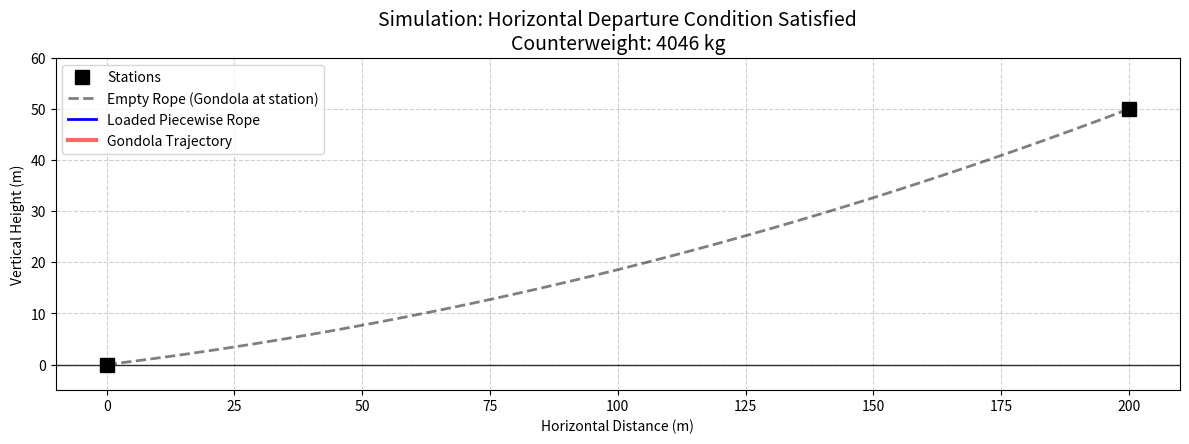

Source code (Python):
import numpy as np
import matplotlib.pyplot as plt
import matplotlib.animation as animation
from scipy.optimize import root_scalar, root

# ==========================================
# 1. CONFIGURATION
# ==========================================
D = 200.0         # Horizontal span (m)
H_tower = 50.0    # Vertical height difference (m)
m_g = 500.0       # Mass of the loaded gondola (kg)
lam = 5.0         # Rope linear density (kg/m)
g = 9.81          # Gravity (m/s^2)


# --- 2. CALCULATE TRUE COUNTERWEIGHT (Loaded Horizontal Departure) ---
def find_a(a):
    if a <= 0: return 1e9
    # alpha is the starting angle required just to support the gondola
    alpha = np.arcsinh(m_g / (a * lam)) 
    return a * (np.cosh(D/a + alpha) - np.cosh(alpha)) - H_tower

# Find the catenary constant for the loaded system
sol_a = root_scalar(find_a, bracket=[10, 8000], method='brentq')
a_loaded = sol_a.root
M_cw = a_loaded * lam # True Counterweight Mass

print("\n" + "="*40)
print(" TRUE PHYSICS CALCULATIONS")
print("="*40)
print(f"-> Gondola Mass (m_g):       {m_g} kg")
print(f"-> REQUIRED COUNTERWEIGHT:   {M_cw:.2f} kg")
print("="*40 + "\n")


# --- 3. CALCULATE UNLOADED ROPE (Gondola removed) ---
# When the gondola is removed, the tension at (0,0) is still M_cw * g.
# But without the 500kg weight, the heavy counterweight pulls the rope tighter.
def solve_unloaded():
    def sys(vars):
        H_u, c1_u = vars
        a_u = H_u / (lam * g)
        
        # Matches tower height
        y_D = a_u * np.cosh((D - c1_u)/a_u) - a_u * np.cosh(-c1_u/a_u)
        
        # Tension at origin equals counterweight weight: T = H * cosh(-c1/a)
        T_0 = H_u * np.cosh(-c1_u/a_u)
        
        return [y_D - H_tower, T_0 - (M_cw * g)]

    # Initial guess: Tension is almost all horizontal, c1 is shifted right
    guess = [M_cw * g * 0.95, 10] 
    sol = root(sys, guess, method='lm')
    return sol.x if sol.success else guess

H_unl, c1_unl = solve_unloaded()
a_unl = H_unl / (lam * g)
unloaded_x = np.linspace(0, D, 100)
unloaded_y = a_unl * np.cosh((unloaded_x - c1_unl)/a_unl) - a_unl * np.cosh(-c1_unl/a_unl)


# --- 4. PHYSICS SOLVER FOR MOVING GONDOLA ---
def solve_state(x_g):
    def system(vars):
        y_g, H_tens, c1, c2 = vars
        a = H_tens / (lam * g)
        
        y_L_xg = a * np.cosh((x_g - c1)/a) - a * np.cosh(-c1/a)
        v_shift = y_g - a * np.cosh((x_g - c2)/a)
        y_R_D = a * np.cosh((D - c2)/a) + v_shift
        
        slope_L_xg = np.sinh((x_g - c1)/a)
        slope_R_xg = np.sinh((x_g - c2)/a)
        slope_start = np.sinh(-c1/a)
        
        err1 = y_g - y_L_xg
        err2 = H_tower - y_R_D
        err3 = H_tens * (slope_R_xg - slope_L_xg) - (m_g * g)
        err4 = H_tens * np.sqrt(1 + slope_start**2) - (M_cw * g)
        
        return [err1, err2, err3, err4]

    guess = [(H_tower/D)*x_g, M_cw*g, 0, D]
    sol = root(system, guess, method='lm')
    return sol.x if sol.success else guess


# --- 5. PRE-COMPUTE FRAMES ---
print("Simulating physics frames...")
FRAMES = 80
x_gondola_vals = np.linspace(0.1, D-0.1, FRAMES) 
frame_data = []

for x_g in x_gondola_vals:
    y_g, H_tens, c1, c2 = solve_state(x_g)
    a = H_tens / (lam * g)
    
    x_left = np.linspace(0, x_g, 25)
    y_left = a * np.cosh((x_left - c1)/a) - a * np.cosh(-c1/a)
    
    x_right = np.linspace(x_g, D, 25)
    v_shift = y_g - a * np.cosh((x_g - c2)/a)
    y_right = a * np.cosh((x_right - c2)/a) + v_shift
    
    rope_x = np.concatenate((x_left, x_right))
    rope_y = np.concatenate((y_left, y_right))
    frame_data.append((x_g, y_g, rope_x, rope_y))

traj_x = [data[0] for data in frame_data]
traj_y = [data[1] for data in frame_data]


# --- 6. MATPLOTLIB ANIMATION ---
fig, ax = plt.subplots(figsize=(12, 7))

ax.set_xlim(-10, D + 10)
ax.set_ylim(-5, H_tower + 10)
ax.set_aspect('equal') 
ax.grid(True, linestyle='--', alpha=0.6)
ax.axhline(0, color='black', linewidth=1, alpha=0.8) # The y=0 ground line

# Plot Stations
ax.plot([0, D], [0, H_tower], 'ks', markersize=10, label='Stations')

# Plot the Unloaded Rope (Dashed Line)
ax.plot(unloaded_x, unloaded_y, 'k--', linewidth=2, alpha=0.5, label='Empty Rope (Gondola at station)')

# Dynamic Elements
rope_line, = ax.plot([], [], 'b-', linewidth=2, label='Loaded Piecewise Rope')
trajectory_line, = ax.plot([], [], 'r-', linewidth=3, alpha=0.6, label='Gondola Trajectory')
gondola_dot, = ax.plot([], [], 'ro', markersize=10, markeredgecolor='black')

ax.set_title(f"Simulation: Horizontal Departure Condition Satisfied\nCounterweight: {M_cw:.0f} kg", fontsize=14)
ax.set_xlabel("Horizontal Distance (m)")
ax.set_ylabel("Vertical Height (m)")
ax.legend(loc='upper left')

def init():
    rope_line.set_data([], [])
    trajectory_line.set_data([], [])
    gondola_dot.set_data([], [])
    return rope_line, trajectory_line, gondola_dot

def update(frame):
    x_g, y_g, rope_x, rope_y = frame_data[frame]
    rope_line.set_data(rope_x, rope_y)
    gondola_dot.set_data([x_g], [y_g])
    trajectory_line.set_data(traj_x[:frame+1], traj_y[:frame+1])
    return rope_line, trajectory_line, gondola_dot

ani = animation.FuncAnimation(fig, update, frames=FRAMES, init_func=init, interval=60, blit=True)
plt.tight_layout()
plt.show()